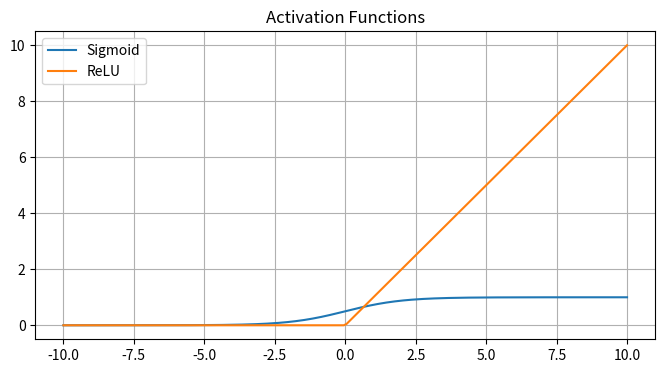

This chart was generated by the following Python code:

import numpy as np

X = np.array([2,3,4])
W = np.array([0.5,0.2,0.8])
b = 1

output = np.dot(X,W)+b

print("Neuron Output:", output)



import numpy as np
import matplotlib.pyplot as plt

x = np.linspace(-10,10,200)

sigmoid = 1/(1+np.exp(-x))
relu = np.maximum(0,x)

plt.figure(figsize=(8,4))
plt.plot(x,sigmoid,label='Sigmoid')
plt.plot(x,relu,label='ReLU')
plt.legend()
plt.title('Activation Functions')
plt.grid(True)
plt.show()



import numpy as np

def sigmoid(x):
    return 1/(1+np.exp(-x))

x = np.array([1,2])
w = np.array([0.6,0.8])
b = -1

prediction = sigmoid(np.dot(x,w)+b)

print("Probability:", prediction)



import numpy as np

scores = np.array([2.1, 1.5, 0.3])

exp_scores = np.exp(scores)
softmax = exp_scores/np.sum(exp_scores)

print("Class Probabilities:", softmax)
